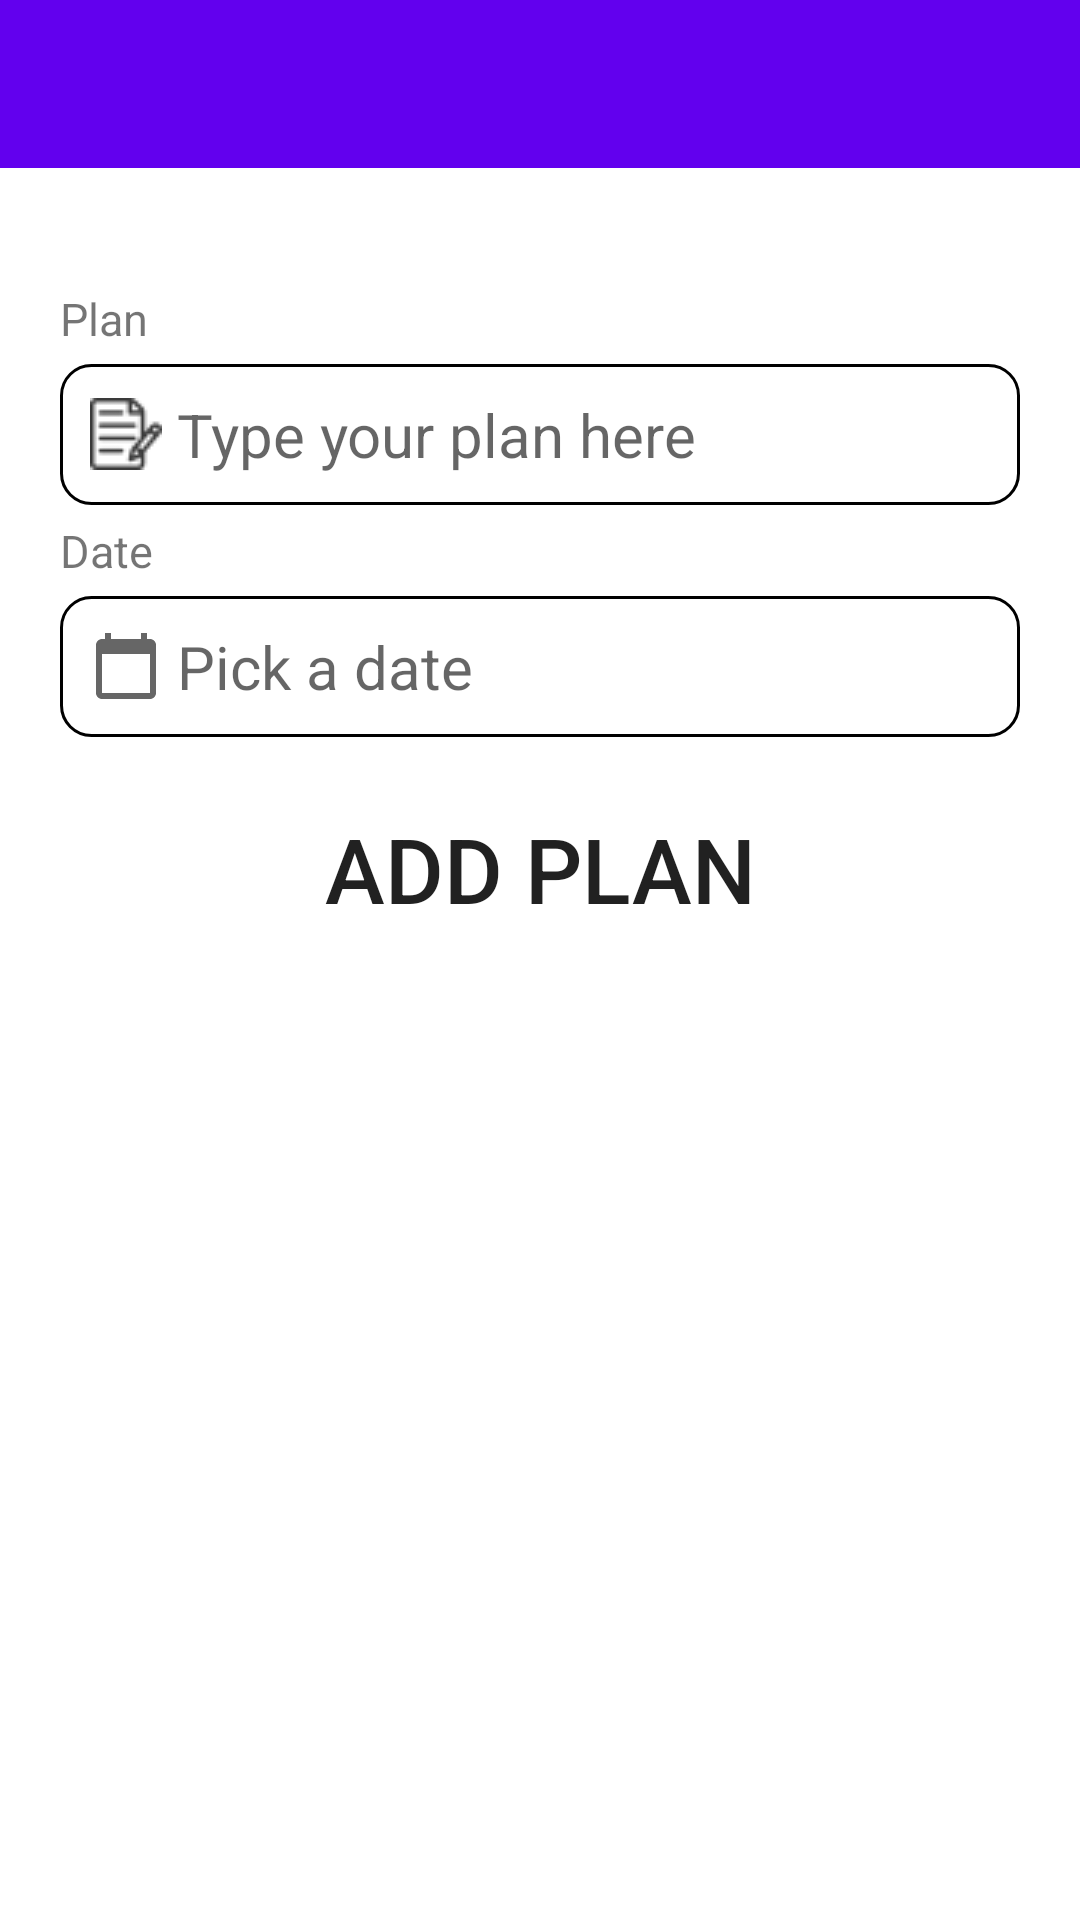

Write the Android layout XML for this screen, with the resource values it uses.
<!-- AndroidManifest.xml: application theme AppTheme -->
<!-- res/layout/activity_planned.xml -->
<?xml version="1.0" encoding="utf-8"?>
<RelativeLayout xmlns:android="http://schemas.android.com/apk/res/android"
    xmlns:tools="http://schemas.android.com/tools"
    android:id="@+id/plannedActivityMainUIRelativeLayoutId"
    android:layout_width="match_parent"
    android:layout_height="match_parent"
    tools:context=".activities.PlannedActivity">

    <include
        android:id="@+id/plannedActivityToolbarId"
        layout="@layout/custom_toolbar" />

    <RelativeLayout
        android:id="@+id/plannedActivitySecondRelativeLayoutId"
        android:layout_width="match_parent"
        android:layout_height="match_parent"
        android:layout_below="@id/plannedActivityToolbarId"
        android:padding="20dp">

        <TextView
            android:id="@+id/plannedActivityPlanTextViewId"
            android:layout_width="wrap_content"
            android:layout_height="wrap_content"
            android:layout_marginTop="20dp"
            android:text="@string/planned_activity_plan_text_view"
            android:textSize="15sp" />

        <EditText
            android:id="@+id/plannedActivityAddPlanHereEditTextId"
            android:layout_width="match_parent"
            android:layout_height="wrap_content"
            android:layout_below="@id/plannedActivityPlanTextViewId"
            android:layout_marginTop="5dp"
            android:background="@drawable/custom_blue_rectangle_border"
            android:drawableStart="@drawable/notes"
            android:drawablePadding="5dp"
            android:hint="@string/planned_activity_type_plan_here_edit_text"
            android:padding="10dp"
            android:textSize="20sp" />

        <TextView
            android:id="@+id/plannedActivityDateTextViewId"
            android:layout_width="wrap_content"
            android:layout_height="wrap_content"
            android:layout_below="@id/plannedActivityAddPlanHereEditTextId"
            android:layout_marginTop="5dp"
            android:text="@string/planned_activity_date_text_view"
            android:textSize="15sp" />

        <TextView
            android:id="@+id/plannedActivityPickDateTextViewId"
            android:layout_width="match_parent"
            android:layout_height="wrap_content"
            android:layout_below="@id/plannedActivityDateTextViewId"
            android:layout_marginTop="5dp"
            android:background="@drawable/custom_blue_rectangle_border"
            android:drawableStart="@drawable/ic_baseline_date_pick_24"
            android:drawablePadding="5dp"
            android:hint="@string/planned_activity_pick_date_text_view"
            android:padding="10dp"
            android:textSize="20sp" />

        <Button
            android:id="@+id/plannedActivityAddPlanButtonId"
            android:layout_width="match_parent"
            android:layout_height="wrap_content"
            android:layout_below="@id/plannedActivityPickDateTextViewId"
            android:layout_marginTop="20dp"
            android:background="@drawable/custom_button_background"
            android:text="@string/planned_activity_add_plan_button"
            android:textSize="30sp" />

        <androidx.recyclerview.widget.RecyclerView
            android:id="@+id/plannedActivityRecyclerViewId"
            android:layout_width="match_parent"
            android:layout_height="wrap_content"
            android:layout_below="@id/plannedActivityAddPlanButtonId"
            android:layout_marginTop="20dp" />
    </RelativeLayout>
</RelativeLayout>
<!-- res/layout/custom_toolbar.xml (included above) -->
<?xml version="1.0" encoding="utf-8"?>
<androidx.appcompat.widget.Toolbar xmlns:android="http://schemas.android.com/apk/res/android"
    android:id="@+id/customToolbarId"
    android:layout_width="match_parent"
    android:layout_height="?attr/actionBarSize"
    android:background="@color/colorPrimary"
    android:theme="@style/ThemeOverlay.AppCompat.Light"></androidx.appcompat.widget.Toolbar>
<!-- resources referenced by this layout -->
<resources>
  <color name="colorPrimary">#FF6200EE</color>
  <!-- drawable custom_blue_rectangle_border (drawable) -->
  <?xml version="1.0" encoding="utf-8"?>
  <shape xmlns:android="http://schemas.android.com/apk/res/android">
      <stroke
          android:width="1dp"
          android:color="@color/blue" />
      <corners android:radius="10dp"/>
  </shape>
  <!-- drawable ic_baseline_date_pick_24 (drawable) -->
  <vector xmlns:android="http://schemas.android.com/apk/res/android"
      android:width="24dp"
      android:height="24dp"
      android:tint="?attr/colorControlNormal"
      android:viewportWidth="24"
      android:viewportHeight="24">
      <path
          android:fillColor="@android:color/black"
          android:pathData="M20,3h-1L19,1h-2v2L7,3L7,1L5,1v2L4,3c-1.1,0 -2,0.9 -2,2v16c0,1.1 0.9,2 2,2h16c1.1,0 2,-0.9 2,-2L22,5c0,-1.1 -0.9,-2 -2,-2zM20,21L4,21L4,8h16v13z" />
  </vector>
  <!-- drawable notes: png bitmap (drawable, 1238 bytes) -->
  <string name="planned_activity_add_plan_button">Add plan</string>
  <string name="planned_activity_date_text_view">Date</string>
  <string name="planned_activity_pick_date_text_view">Pick a date</string>
  <string name="planned_activity_plan_text_view">Plan</string>
  <string name="planned_activity_type_plan_here_edit_text">Type your plan here</string>
  <style name="AppTheme" parent="Theme.MaterialComponents.Light.NoActionBar">
          
          <item name="colorPrimary">@color/colorPrimary</item>
          <item name="colorPrimaryDark">@color/colorPrimaryDark</item>
          <item name="colorAccent">@color/colorAccent</item>
          
          <item name="android:dropDownListViewStyle">@style/PopupMenuListView</item>
          <item name="actionModeStyle">@style/ActionModeStyle</item>
          <item name="actionBarTheme">@style/ThemeOverlay.AppCompat.Dark.ActionBar</item>
          <item name="android:actionOverflowButtonStyle">@style/MyCustomThemeOverFlow</item>
      </style>
  <color name="colorPrimaryDark">#FF3700B3</color>
  <color name="colorAccent">#FFBB86FC</color>
  <style name="PopupMenuListView" parent="@style/Widget.AppCompat.ListView.DropDown">
          <item name="android:divider">@color/colorAccent</item>
          <item name="android:dividerHeight">1dp</item>
      </style>
  <style name="ActionModeStyle" parent="@style/Widget.AppCompat.ActionMode">
          <item name="background">@color/colorPrimary</item>
          <item name="titleTextStyle">@style/ActionModeTitleTextStyle</item>
      </style>
  <style name="MyCustomThemeOverFlow">
          <item name="android:src">@drawable/ic_baseline_more_vert_24</item>
      </style>
  <style name="ActionModeTitleTextStyle" parent="@style/TextAppearance.AppCompat.Widget.ActionMode.Title">
          <item name="android:textColor">@android:color/white</item>
      </style>
</resources>
